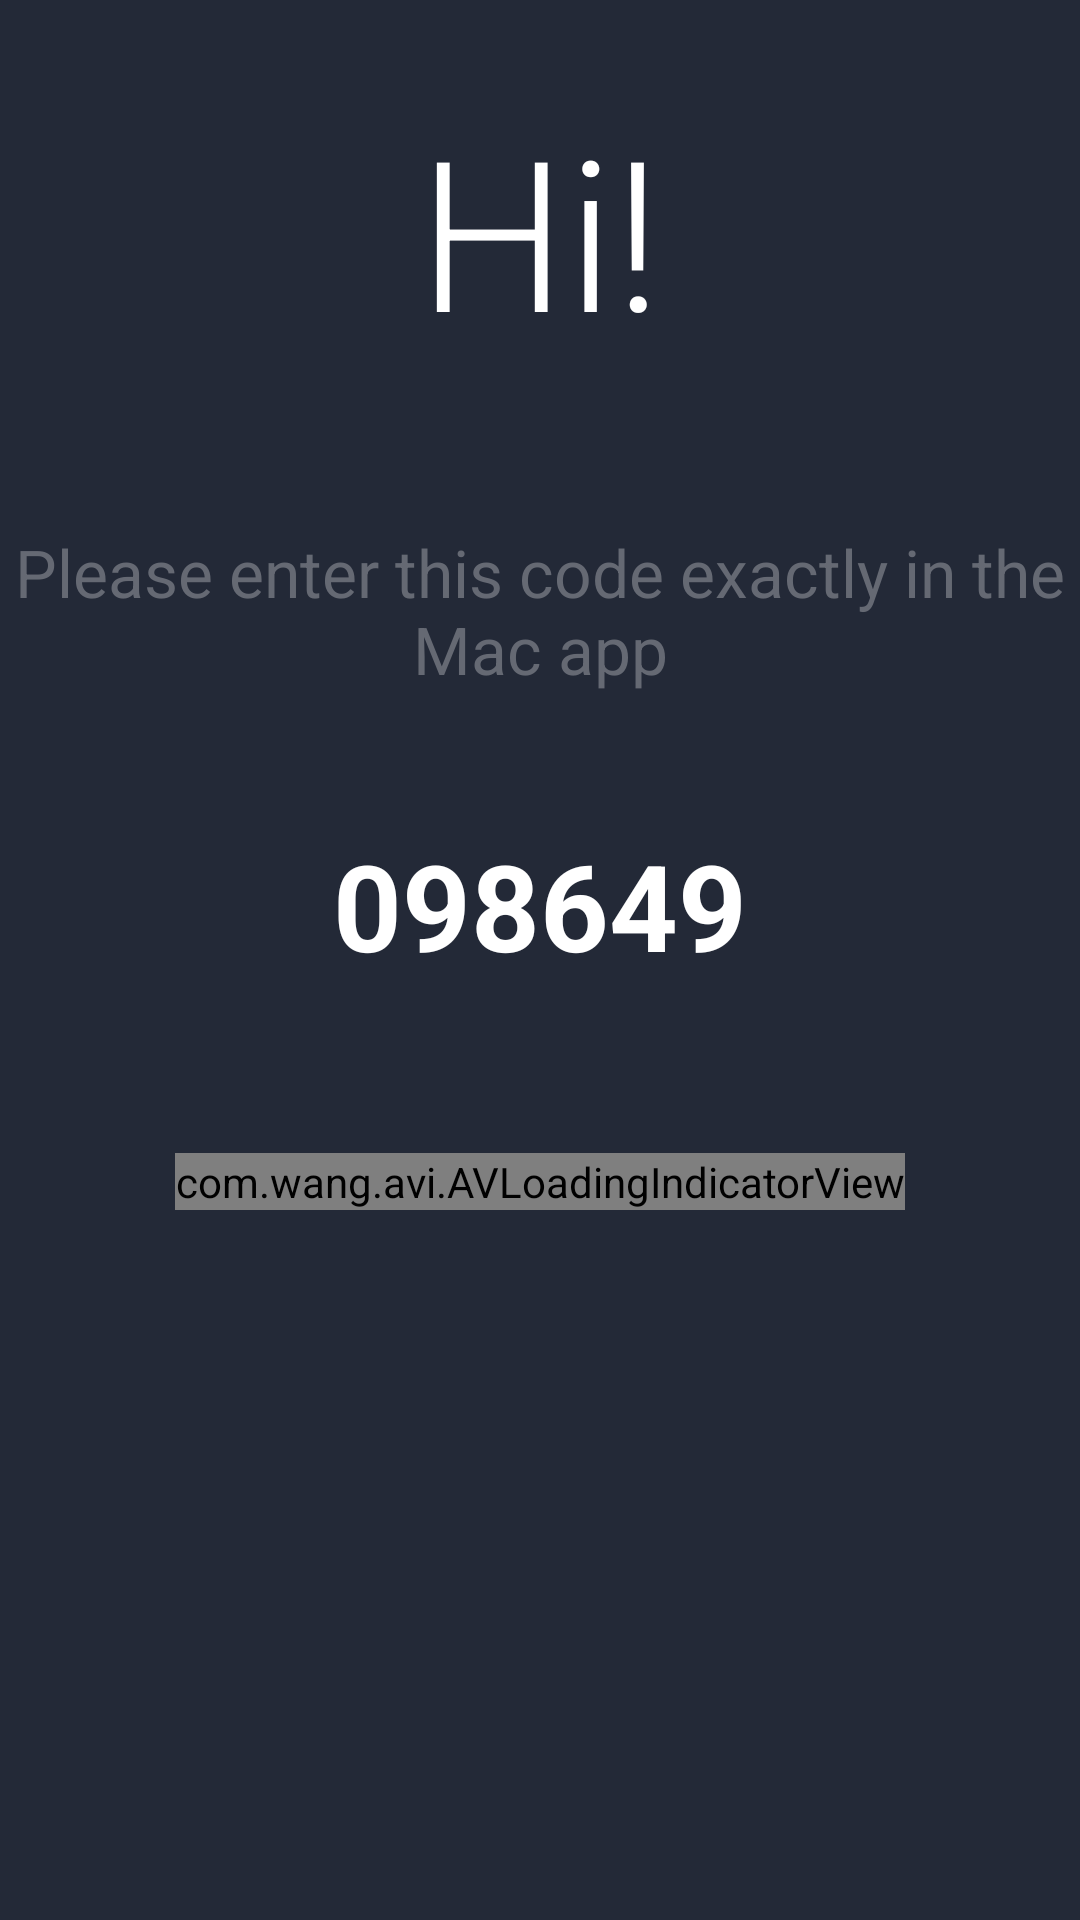

Here is an Android app screen rendered from its layout file. Give the layout XML and the strings, colors and styles it references.
<!-- AndroidManifest.xml: application theme AppTheme -->
<!-- res/layout/fragment_setup.xml -->
<?xml version="1.0" encoding="utf-8"?>
<RelativeLayout xmlns:android="http://schemas.android.com/apk/res/android"
    xmlns:tools="http://schemas.android.com/tools"
    android:layout_width="match_parent"
    android:layout_height="match_parent"
    xmlns:app="http://schemas.android.com/apk/res-auto"
    android:paddingBottom="@dimen/activity_vertical_margin"
    android:paddingLeft="@dimen/activity_horizontal_margin"
    android:paddingRight="@dimen/activity_horizontal_margin"
    android:paddingTop="@dimen/activity_vertical_margin"
    tools:context="com.ssrij.fingerprintunlockmac.MainActivity"
    android:background="#232937">

    <TextView
        android:layout_width="wrap_content"
        android:layout_height="wrap_content"
        android:textAppearance="?android:attr/textAppearanceLarge"
        android:text="Please enter this code exactly in the Mac app"
        android:id="@+id/textView"
        android:layout_marginTop="176dp"
        android:gravity="center_horizontal"
        android:layout_alignParentTop="true"
        android:layout_centerHorizontal="true"
        android:textColor="#656973" />

    <TextView
        android:layout_width="wrap_content"
        android:layout_height="wrap_content"
        android:textAppearance="?android:attr/textAppearanceLarge"
        android:text="098649"
        android:id="@+id/textView2"
        android:layout_below="@+id/textView"
        android:layout_centerHorizontal="true"
        android:layout_marginTop="44dp"
        android:gravity="center_horizontal"
        android:textStyle="bold"
        android:textSize="40sp"
        android:textColor="#fff" />

    <TextView
        android:layout_width="wrap_content"
        android:layout_height="wrap_content"
        android:textAppearance="?android:attr/textAppearanceLarge"
        android:text="Hi!"
        android:id="@+id/textView3"
        android:layout_marginTop="30dp"
        android:textColor="#fff"
        android:fontFamily="sans-serif-light"
        android:textSize="70sp"
        android:layout_alignParentTop="true"
        android:layout_centerHorizontal="true" />

    <com.wang.avi.AVLoadingIndicatorView
        android:id="@+id/avloadingIndicatorView"
        android:layout_width="wrap_content"
        android:layout_height="wrap_content"
        android:visibility="visible"
        app:indicator="BallPulseSync"
        app:indicator_color="#fff"
        android:layout_marginTop="56dp"
        android:layout_below="@+id/textView2"
        android:layout_centerHorizontal="true" />

</RelativeLayout>
<!-- resources referenced by this layout -->
<resources>
  <style name="AppTheme" parent="Theme.AppCompat.Light.DarkActionBar">
          
          <item name="colorPrimary">@color/colorPrimary</item>
          <item name="colorPrimaryDark">@color/colorPrimaryDark</item>
          <item name="colorAccent">@color/colorAccent</item>
          <item name="swirl_ridgeColor">#fff</item>
          <item name="swirl_errorColor">#f00</item>
      </style>
  <!-- not gathered from this repository: default colours our renderer supplied (Android Studio template values) -->
  <color name="colorPrimary">#FF6200EE</color>
  <color name="colorPrimaryDark">#FF3700B3</color>
  <color name="colorAccent">#FF03DAC5</color>
</resources>
